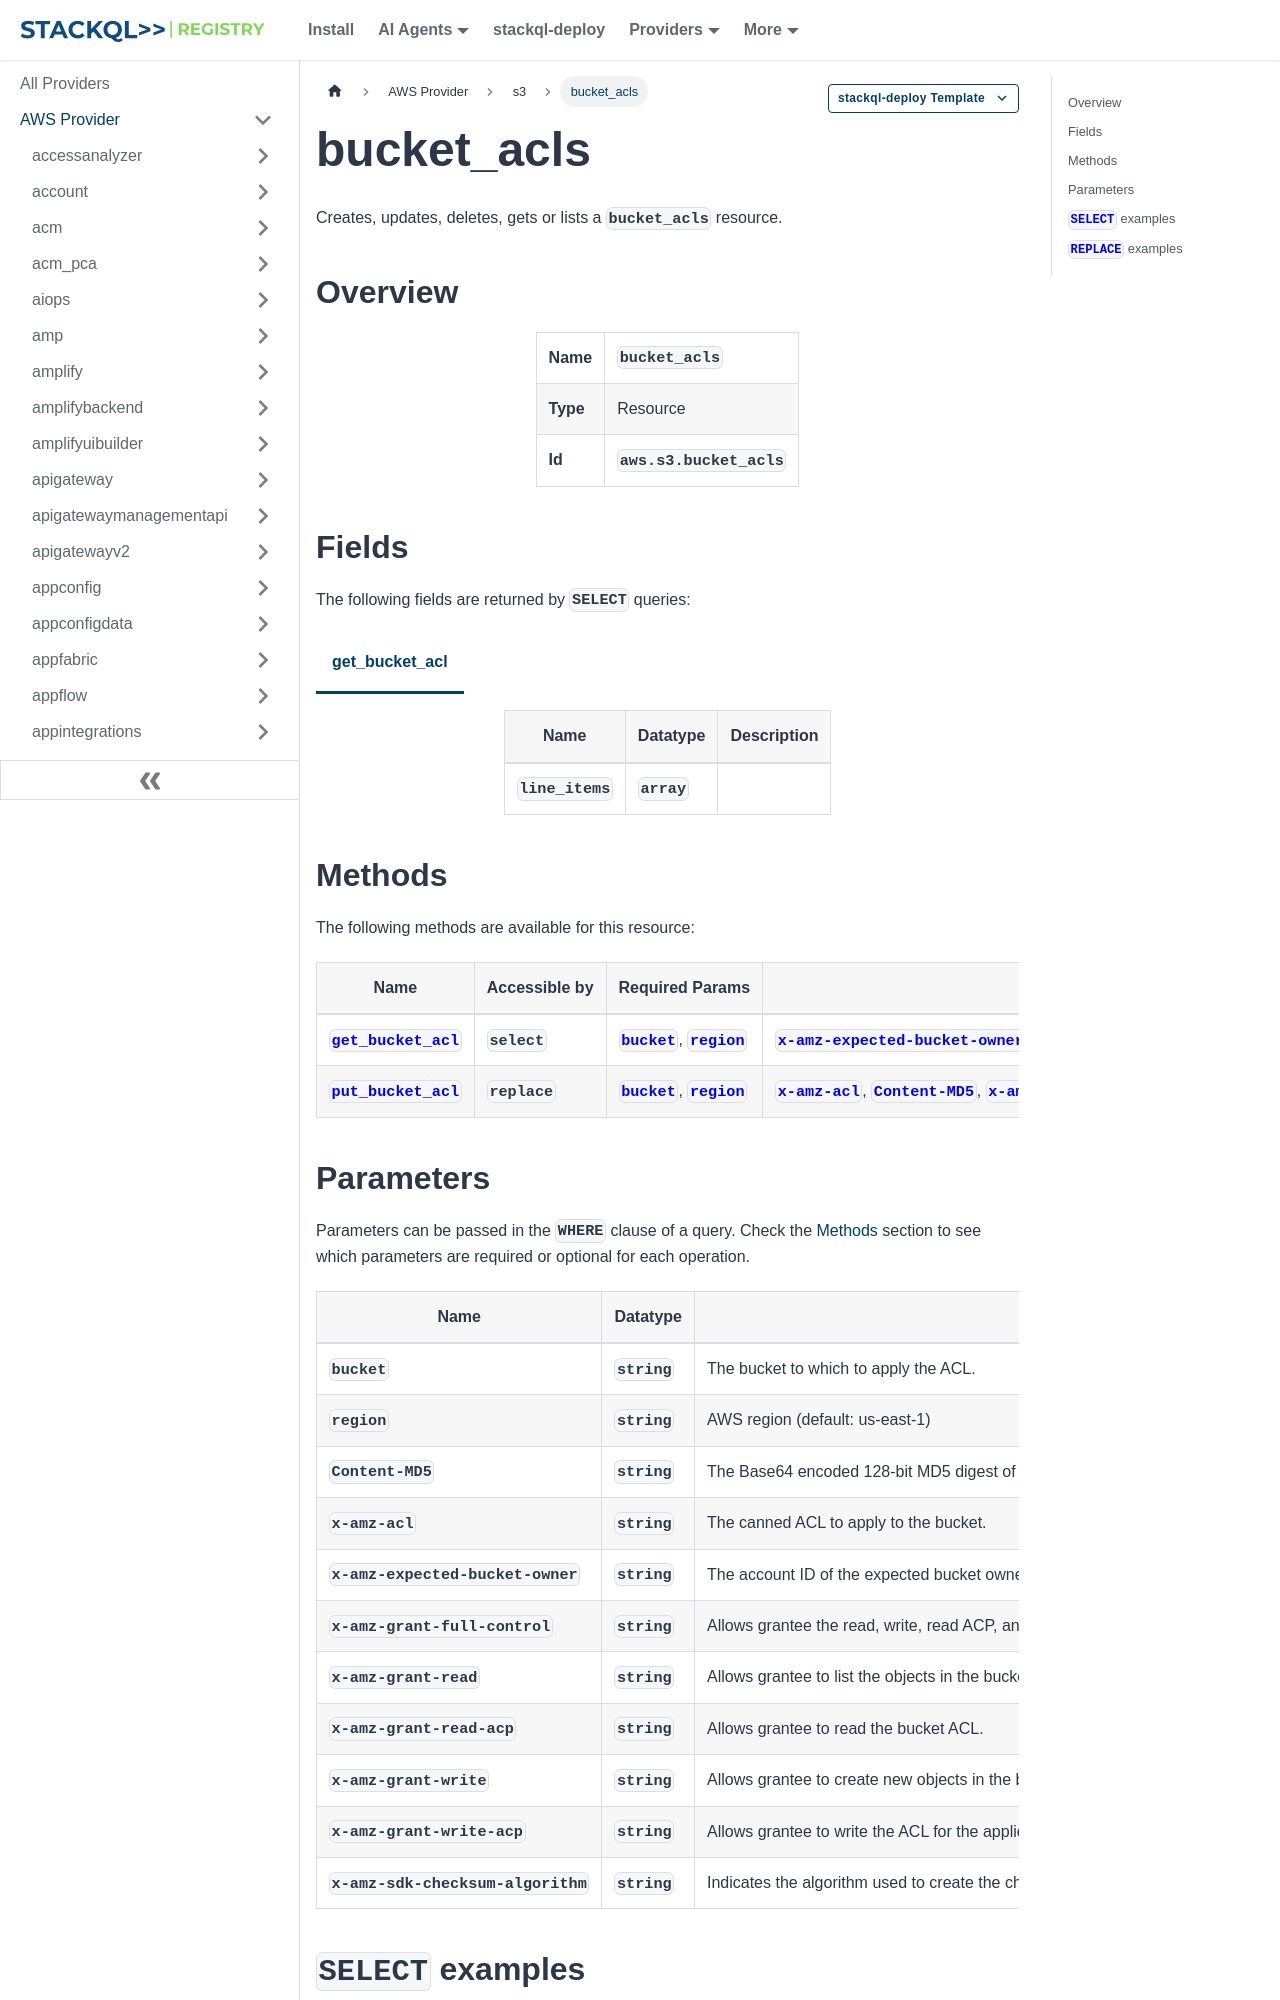

repository: stackql-registry/stackql-provider-aws · page: services/s3/bucket_acls.html · generator: docusaurus

--- 
title: bucket_acls
hide_title: false
hide_table_of_contents: false
keywords:
  - bucket_acls
  - s3
  - aws
  - infrastructure-as-code
  - configuration-as-data
  - cloud inventory
description: Query, deploy and manage aws resources using SQL
custom_edit_url: null
image: /img/stackql-aws-provider-featured-image.png
---

import CopyableCode from '@site/src/components/CopyableCode/CopyableCode';
import CodeBlock from '@theme/CodeBlock';
import Tabs from '@theme/Tabs';
import TabItem from '@theme/TabItem';

Creates, updates, deletes, gets or lists a <code>bucket_acls</code> resource.

## Overview
<table><tbody>
<tr><td><b>Name</b></td><td><CopyableCode code="bucket_acls" /></td></tr>
<tr><td><b>Type</b></td><td>Resource</td></tr>
<tr><td><b>Id</b></td><td><CopyableCode code="aws.s3.bucket_acls" /></td></tr>
</tbody></table>

## Fields

The following fields are returned by `SELECT` queries:

<Tabs
    defaultValue="get_bucket_acl"
    values={[
        { label: 'get_bucket_acl', value: 'get_bucket_acl' }
    ]}
>
<TabItem value="get_bucket_acl">

<table>
<thead>
    <tr>
    <th>Name</th>
    <th>Datatype</th>
    <th>Description</th>
    </tr>
</thead>
<tbody>
<tr>
    <td><CopyableCode code="line_items" /></td>
    <td><code>array</code></td>
    <td></td>
</tr>
</tbody>
</table>
</TabItem>
</Tabs>
